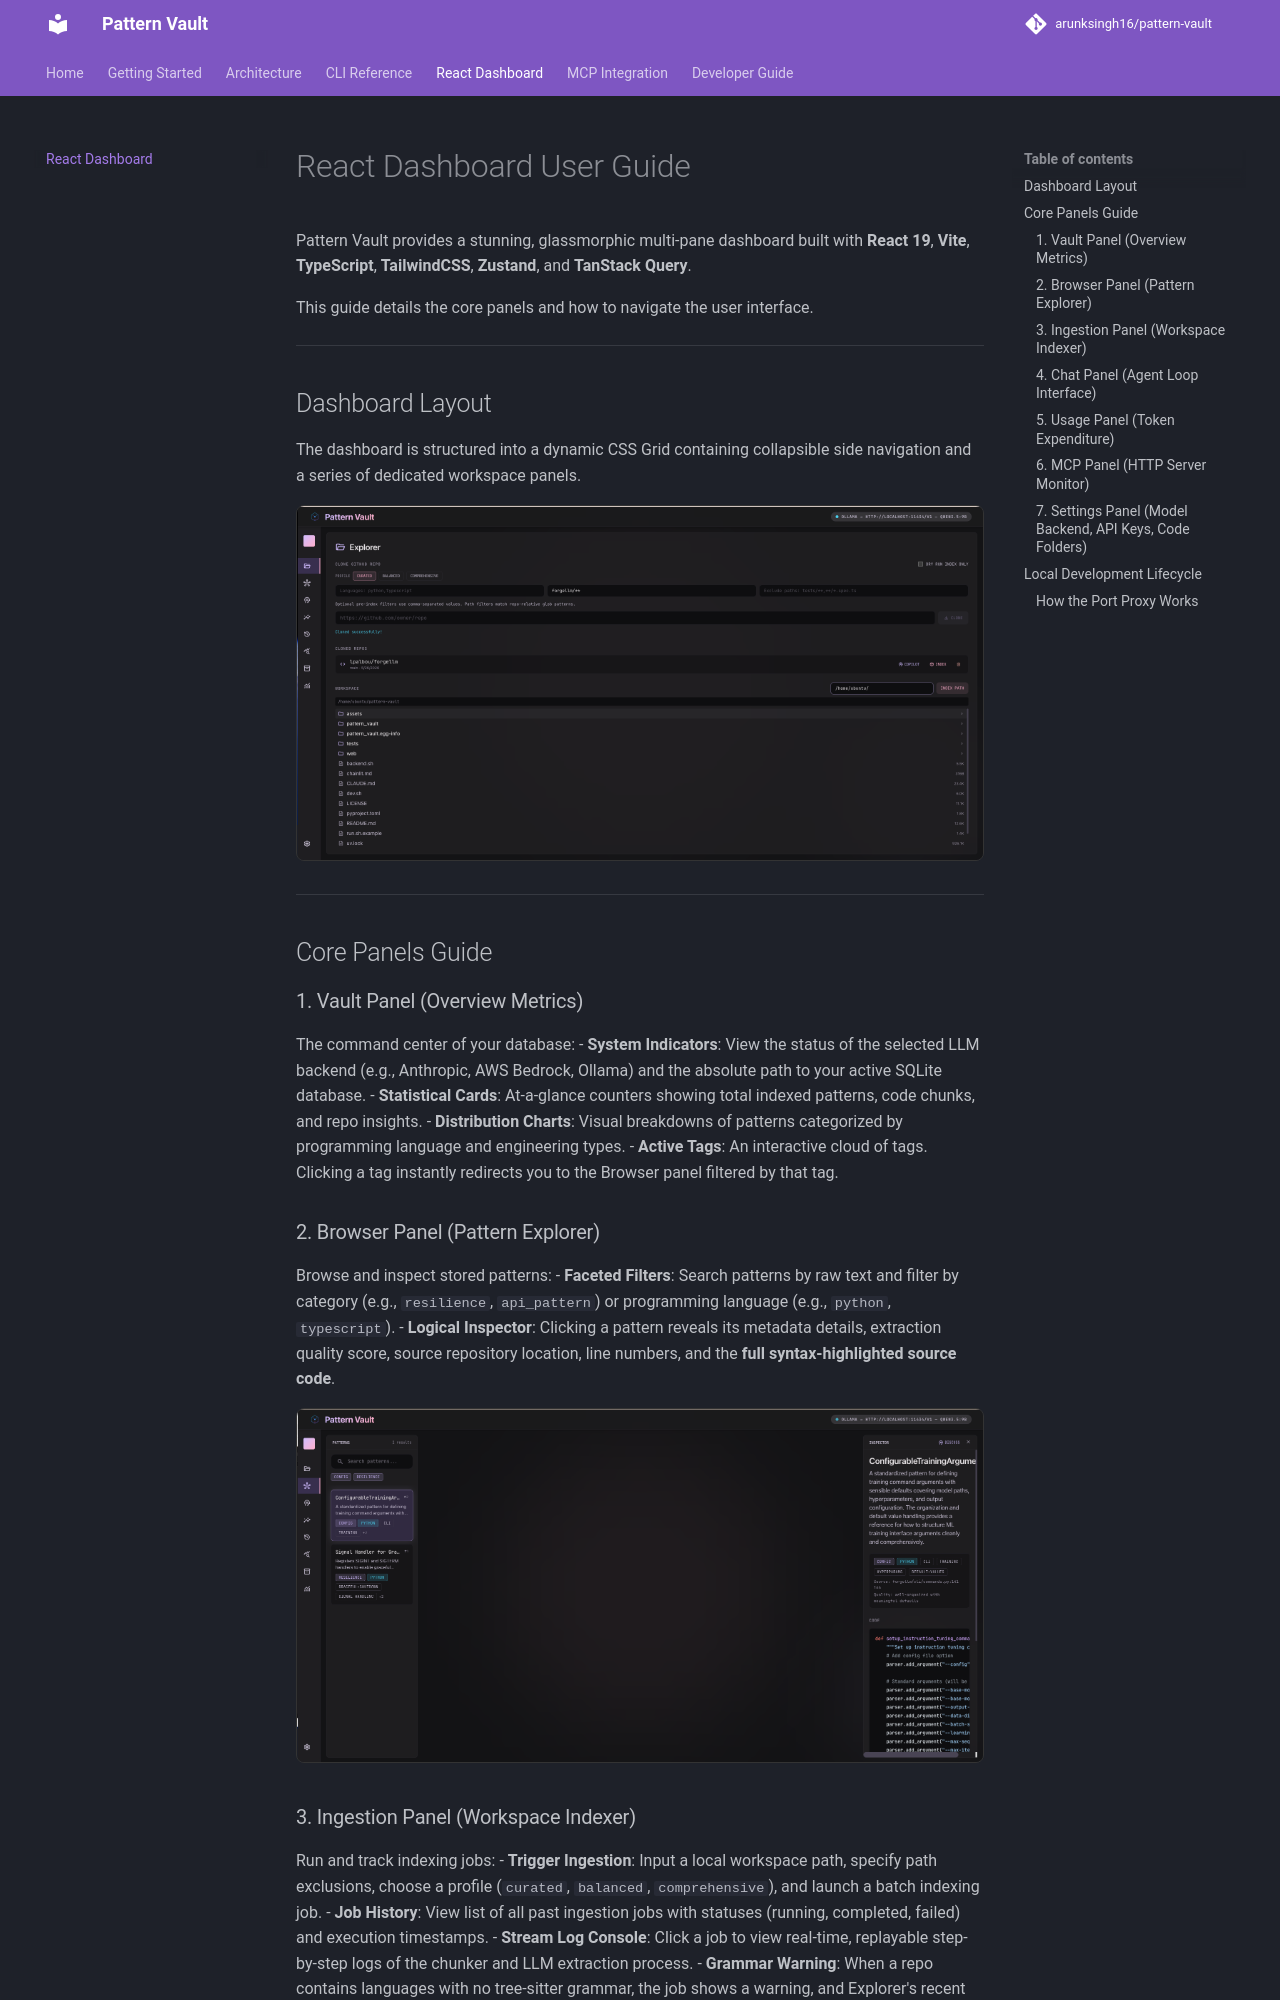

repository: arunksingh16/pattern-vault · page: react-dashboard/index.html · generator: mkdocs

# React Dashboard User Guide

Pattern Vault provides a stunning, glassmorphic multi-pane dashboard built with **React 19**, **Vite**, **TypeScript**, **TailwindCSS**, **Zustand**, and **TanStack Query**.

This guide details the core panels and how to navigate the user interface.

---

## Dashboard Layout

The dashboard is structured into a dynamic CSS Grid containing collapsible side navigation and a series of dedicated workspace panels.

<p align="center">
  <img src="../assets/dashboard-preview.png" alt="React Dashboard Preview" width="100%" style="border-radius: 8px; border: 1px solid #333;" />
</p>

---

## Core Panels Guide

### 1. Vault Panel (Overview Metrics)
The command center of your database:
-   **System Indicators**: View the status of the selected LLM backend (e.g., Anthropic, AWS Bedrock, Ollama) and the absolute path to your active SQLite database.
-   **Statistical Cards**: At-a-glance counters showing total indexed patterns, code chunks, and repo insights.
-   **Distribution Charts**: Visual breakdowns of patterns categorized by programming language and engineering types.
-   **Active Tags**: An interactive cloud of tags. Clicking a tag instantly redirects you to the Browser panel filtered by that tag.

### 2. Browser Panel (Pattern Explorer)
Browse and inspect stored patterns:
-   **Faceted Filters**: Search patterns by raw text and filter by category (e.g., `resilience`, `api_pattern`) or programming language (e.g., `python`, `typescript`).
-   **Logical Inspector**: Clicking a pattern reveals its metadata details, extraction quality score, source repository location, line numbers, and the **full syntax-highlighted source code**.

<p align="center">
  <img src="../assets/pattern_screen.png" alt="Pattern Browser and Inspector" width="100%" style="border-radius: 8px; border: 1px solid #333;" />
</p>
